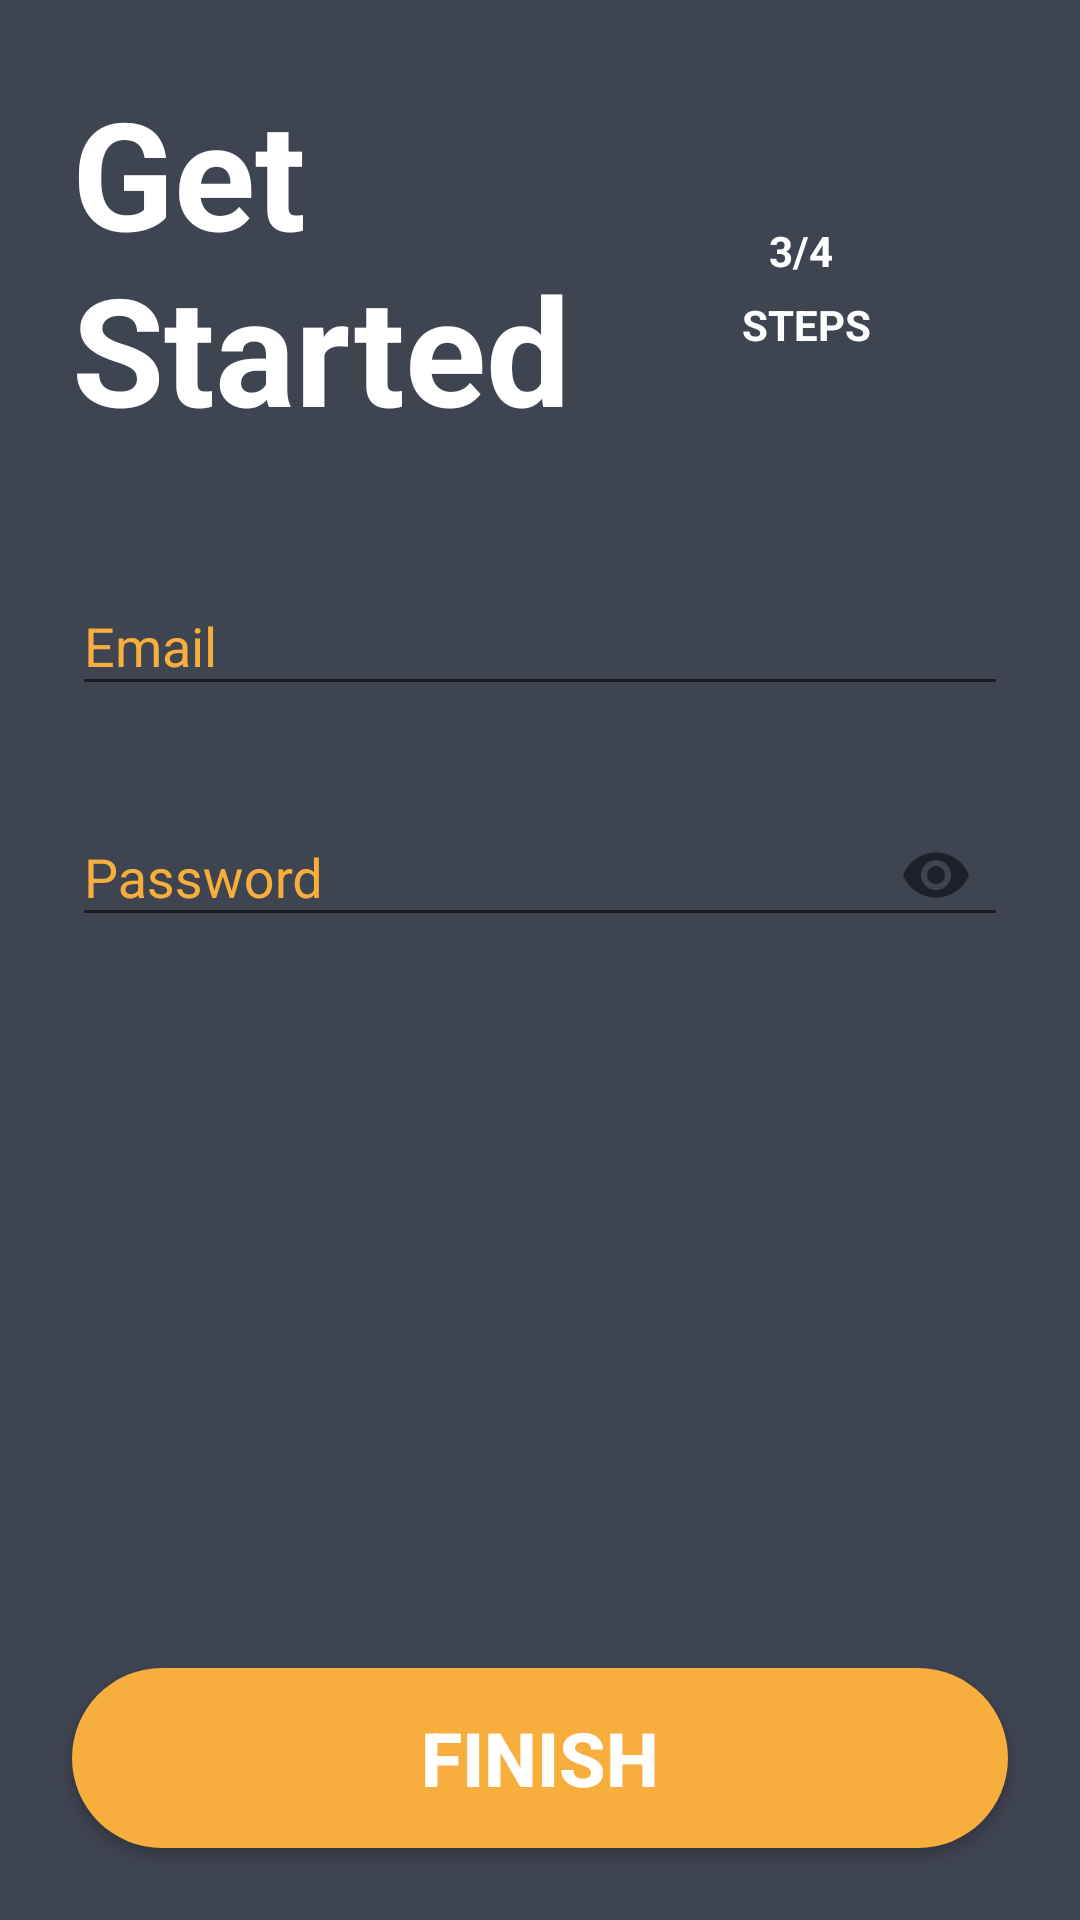

Here is an Android app screen rendered from its layout file. Give the layout XML and the strings, colors and styles it references.
<!-- AndroidManifest.xml: application theme Theme.AppCompat.Light.NoActionBar -->
<!-- res/layout/activity_signup4.xml -->
<?xml version="1.0" encoding="utf-8"?>
<android.support.constraint.ConstraintLayout xmlns:android="http://schemas.android.com/apk/res/android"
    xmlns:app="http://schemas.android.com/apk/res-auto"
    xmlns:tools="http://schemas.android.com/tools"
    android:layout_width="match_parent"
    android:layout_height="match_parent"
    android:background="@color/colorMaterialGray"
    android:gravity="center_horizontal"
    android:orientation="vertical"
    android:paddingLeft="@dimen/activity_horizontal_margin"
    android:paddingTop="@dimen/activity_vertical_margin"
    android:paddingRight="@dimen/activity_horizontal_margin"
    android:paddingBottom="@dimen/activity_vertical_margin"
    tools:context=".signup.SignupActivity4">

    <ProgressBar
        android:id="@+id/signup_progress"
        style="?android:attr/progressBarStyleLarge"
        android:layout_width="wrap_content"
        android:layout_height="wrap_content"
        android:layout_marginStart="8dp"
        android:layout_marginTop="8dp"
        android:layout_marginEnd="8dp"
        android:layout_marginBottom="8dp"
        android:visibility="gone"
        app:layout_constraintBottom_toBottomOf="parent"
        app:layout_constraintEnd_toEndOf="parent"
        app:layout_constraintStart_toStartOf="parent"
        app:layout_constraintTop_toTopOf="parent" />

    <android.support.constraint.ConstraintLayout
        android:id="@+id/signup_form"
        android:layout_width="match_parent"
        android:layout_height="match_parent"
        android:gravity="center_horizontal"
        android:orientation="vertical"
        tools:context=".signup.SignupActivity">

        <TextView
            android:id="@+id/textView2"
            android:layout_width="wrap_content"
            android:layout_height="133dp"
            android:layout_marginStart="8dp"
            android:layout_marginTop="8dp"
            android:layout_marginEnd="8dp"
            android:layout_marginBottom="8dp"
            android:fontFamily="sans-serif"
            android:text="@string/new_account"
            android:textColor="#fff"
            android:textSize="@dimen/new_account_text"
            android:textStyle="bold"
            app:layout_constraintBottom_toBottomOf="parent"
            app:layout_constraintEnd_toEndOf="parent"
            app:layout_constraintHorizontal_bias="0.0"
            app:layout_constraintStart_toStartOf="parent"
            app:layout_constraintTop_toTopOf="parent"
            app:layout_constraintVertical_bias="0.0" />

        <TextView
            android:id="@+id/textView4"
            android:layout_width="wrap_content"
            android:layout_height="wrap_content"
            android:layout_marginStart="8dp"
            android:layout_marginTop="8dp"
            android:layout_marginEnd="8dp"
            android:layout_marginBottom="8dp"
            android:text="@string/label_step3of4"
            android:textColor="#fff"
            android:textStyle="bold"
            app:layout_constraintBottom_toBottomOf="parent"
            app:layout_constraintEnd_toEndOf="parent"
            app:layout_constraintStart_toEndOf="@+id/textView2"
            app:layout_constraintTop_toTopOf="parent"
            app:layout_constraintVertical_bias="0.087" />

        <TextView
            android:id="@+id/textView5"
            android:layout_width="wrap_content"
            android:layout_height="wrap_content"
            android:layout_marginStart="8dp"
            android:layout_marginEnd="8dp"
            android:layout_marginBottom="8dp"
            android:text="@string/label_steps"
            android:textColor="#fff"
            android:textStyle="bold"
            app:layout_constraintBottom_toBottomOf="parent"
            app:layout_constraintEnd_toEndOf="parent"
            app:layout_constraintHorizontal_bias="0.518"
            app:layout_constraintStart_toEndOf="@+id/textView2"
            app:layout_constraintTop_toBottomOf="@+id/textView4"
            app:layout_constraintVertical_bias="0.011" />

        <android.support.design.widget.TextInputLayout
            android:id="@+id/textInputLayout"
            android:layout_width="match_parent"
            android:layout_height="wrap_content"
            android:layout_marginStart="8dp"
            android:layout_marginTop="8dp"
            android:layout_marginEnd="8dp"
            android:layout_marginBottom="8dp"
            android:textColorHint="@color/yellowNormal"
            app:layout_constraintBottom_toBottomOf="parent"
            app:layout_constraintEnd_toEndOf="parent"
            app:layout_constraintStart_toStartOf="parent"
            app:layout_constraintTop_toBottomOf="@+id/textView2"
            app:layout_constraintVertical_bias="0.045">

            <AutoCompleteTextView
                android:id="@+id/signup_email"
                android:layout_width="match_parent"
                android:layout_height="wrap_content"
                android:hint="@string/prompt_email"
                android:imeOptions="actionNext"
                android:inputType="textEmailAddress"
                android:maxLines="1"
                android:nextFocusDown="@id/signup_password"
                android:singleLine="true"
                android:textColor="#f8ae3c"
                android:textColorHint="#f8ae3c" />

        </android.support.design.widget.TextInputLayout>

        <android.support.design.widget.TextInputLayout
            android:id="@+id/textInputLayout2"
            android:layout_width="match_parent"
            android:layout_height="wrap_content"
            android:layout_marginStart="8dp"
            android:layout_marginTop="8dp"
            android:layout_marginEnd="8dp"
            android:layout_marginBottom="8dp"
            android:textColorHint="@color/yellowNormal"
            app:layout_constraintBottom_toBottomOf="parent"
            app:layout_constraintEnd_toEndOf="parent"
            app:layout_constraintStart_toStartOf="parent"
            app:layout_constraintTop_toBottomOf="@+id/textInputLayout"
            app:layout_constraintVertical_bias="0.043"
            app:passwordToggleEnabled="true">

            <AutoCompleteTextView
                android:id="@+id/signup_password"
                android:layout_width="match_parent"
                android:layout_height="wrap_content"
                android:hint="@string/prompt_password"
                android:imeOptions="actionDone"
                android:inputType="textPassword"
                android:maxLines="1"
                android:singleLine="true"
                android:textColor="#f8ae3c"
                android:textColorHint="#f8ae3c" />

        </android.support.design.widget.TextInputLayout>


        <Button
            android:id="@+id/btn_next1"
            android:layout_width="0dp"
            android:layout_height="60dp"
            android:layout_marginStart="8dp"
            android:layout_marginTop="8dp"
            android:layout_marginEnd="8dp"
            android:layout_marginBottom="8dp"
            android:background="@drawable/yellowloginbutton"
            android:text="@string/btn_finish"
            android:textColor="#fff"
            android:textSize="25sp"
            android:textStyle="bold"
            app:layout_constraintBottom_toBottomOf="parent"
            app:layout_constraintEnd_toEndOf="parent"
            app:layout_constraintHorizontal_bias="0.0"
            app:layout_constraintStart_toStartOf="parent"
            app:layout_constraintTop_toBottomOf="@+id/textInputLayout2"
            app:layout_constraintVertical_bias="1.0" />

    </android.support.constraint.ConstraintLayout>

</android.support.constraint.ConstraintLayout>
<!-- resources referenced by this layout -->
<resources>
  <color name="colorMaterialGray">#3F4451</color>
  <color name="yellowNormal">#f8ae3c</color>
  <dimen name="activity_horizontal_margin">16dp</dimen>
  <dimen name="activity_vertical_margin">16dp</dimen>
  <dimen name="new_account_text">50sp</dimen>
  <!-- drawable yellowloginbutton (drawable) -->
  <?xml version="1.0" encoding="utf-8"?>
  <selector xmlns:android="http://schemas.android.com/apk/res/android">
      <item android:state_pressed="true" >
          <shape>
              <solid android:color="@color/yellowOnFocus" />
              <corners
                  android:bottomLeftRadius="30dp"
                  android:bottomRightRadius="30dp"
                  android:topLeftRadius="30dp"
                  android:topRightRadius="30dp" />
          </shape>
      </item>
      <item>
          <shape>
              <solid android:color="@color/yellowNormal"/>
              <corners
                  android:bottomLeftRadius="30dp"
                  android:bottomRightRadius="30dp"
                  android:topLeftRadius="30dp"
                  android:topRightRadius="30dp" />
          </shape>
      </item>
  </selector>
  <string name="btn_finish">Finish</string>
  <string name="label_step3of4">3/4</string>
  <string name="label_steps">STEPS</string>
  <string name="new_account">Get\nStarted</string>
  <string name="prompt_email">Email</string>
  <string name="prompt_password">Password</string>
  <color name="yellowOnFocus">#AF8324</color>
</resources>
